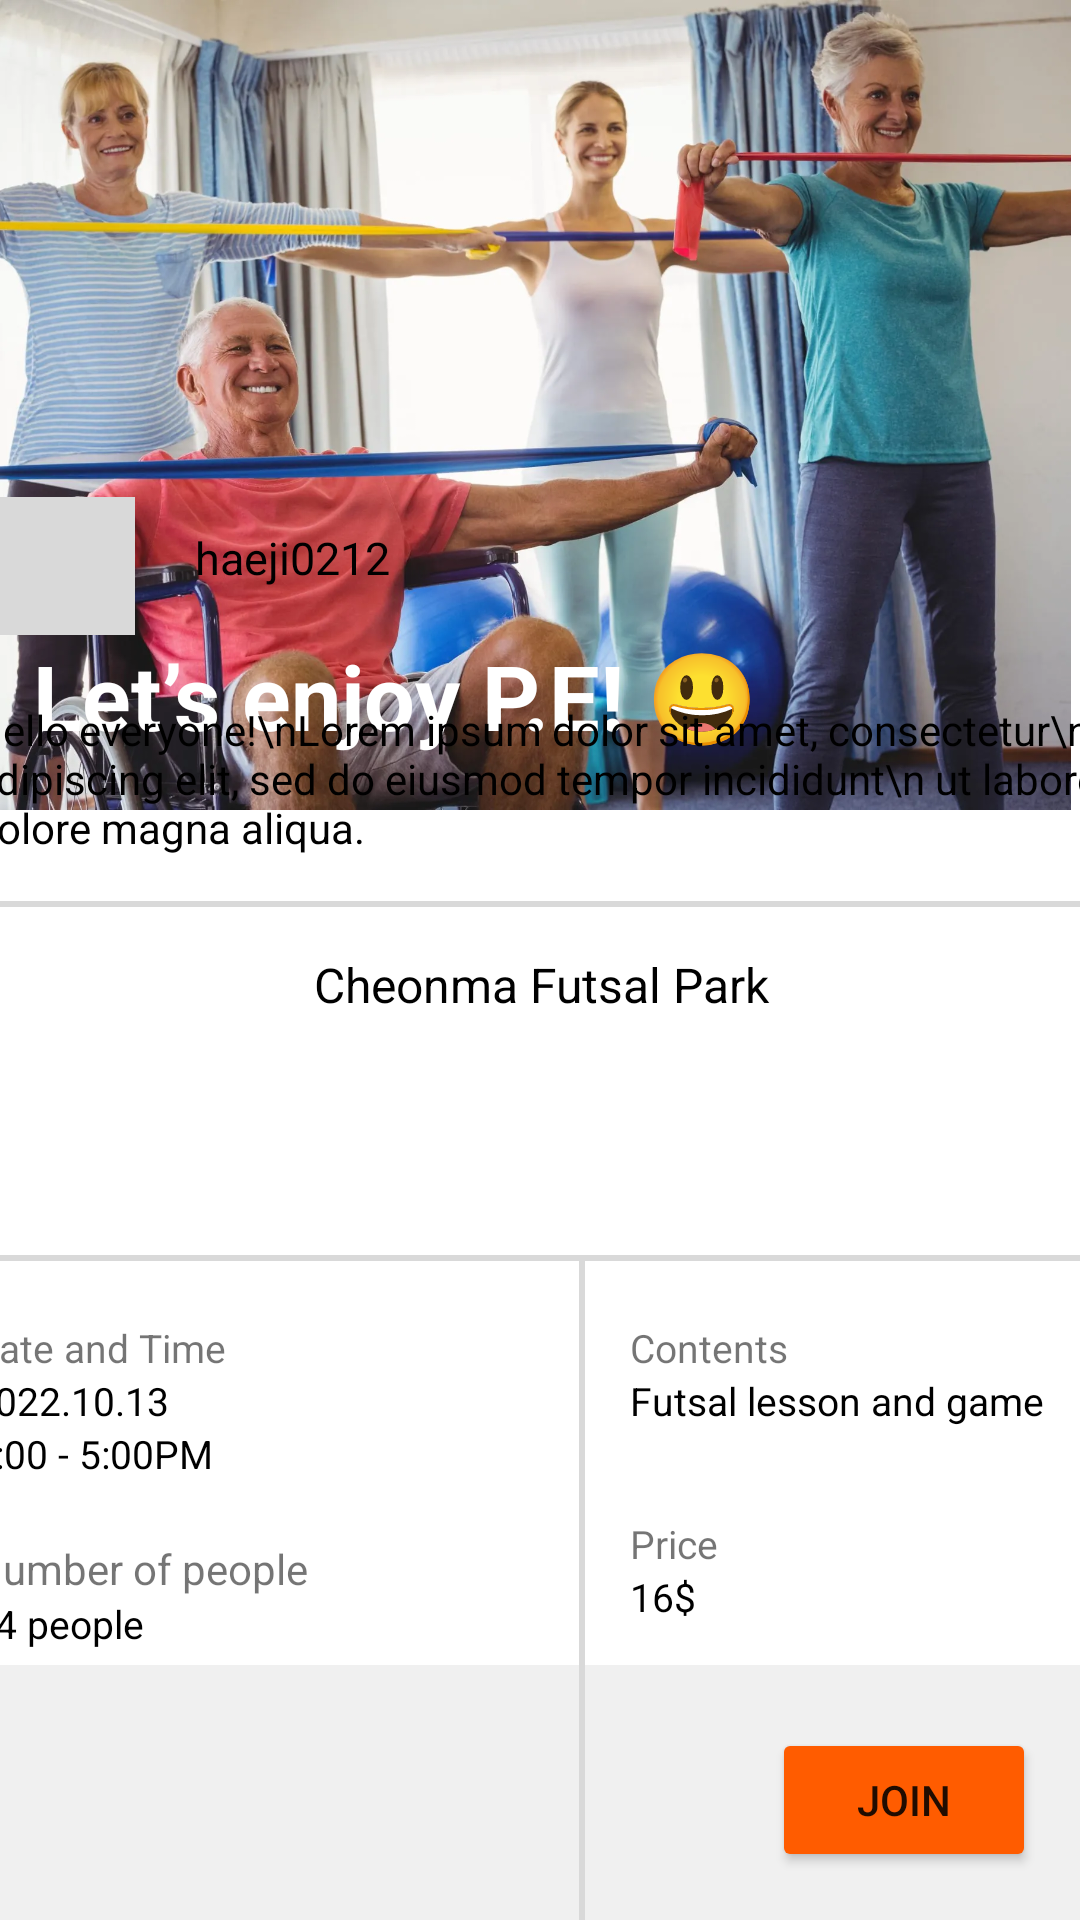

Android layout source for this screen:
<!-- AndroidManifest.xml: application theme Theme.Gdsc_lets -->
<!-- res/layout/activity_social2.xml -->
<?xml version="1.0" encoding="utf-8"?>
<androidx.constraintlayout.widget.ConstraintLayout xmlns:android="http://schemas.android.com/apk/res/android"
    xmlns:app="http://schemas.android.com/apk/res-auto"
    xmlns:tools="http://schemas.android.com/tools"
    android:layout_width="match_parent"
    android:layout_height="match_parent"
    tools:context=".Social2Activity">

    <ImageView
        android:id="@+id/imageView10"
        android:layout_width="412dp"
        android:layout_height="270dp"
        app:layout_constraintBottom_toBottomOf="parent"
        app:layout_constraintEnd_toEndOf="parent"
        app:layout_constraintHorizontal_bias="1.0"
        app:layout_constraintStart_toStartOf="parent"
        app:layout_constraintTop_toTopOf="parent"
        app:layout_constraintVertical_bias="0.0"
        app:srcCompat="@drawable/kakaotalk_20230114_194938526_17" />

    <TextView
        android:id="@+id/textView16"
        android:layout_width="wrap_content"
        android:layout_height="wrap_content"
        android:text="Let’s enjoy P.E! 😃"
        android:textColor="@color/white"
        android:textStyle="bold"
        android:textSize="30dp"
        app:layout_constraintBottom_toBottomOf="@+id/imageView10"
        app:layout_constraintEnd_toEndOf="parent"
        app:layout_constraintHorizontal_bias="0.094"
        app:layout_constraintStart_toStartOf="parent"
        app:layout_constraintTop_toTopOf="@+id/imageView10"
        app:layout_constraintVertical_bias="0.921" />
    <com.google.android.material.appbar.MaterialToolbar
        android:id="@+id/materialToolbar"
        android:layout_width="409dp"
        android:layout_height="85dp"
        android:background="#F0F0F0"
        android:minHeight="?attr/actionBarSize"
        android:theme="?attr/actionBarTheme"
        app:layout_constraintBottom_toBottomOf="parent"
        app:layout_constraintEnd_toEndOf="parent"
        app:layout_constraintStart_toStartOf="parent"
        app:layout_constraintTop_toTopOf="parent"
        app:layout_constraintVertical_bias="1.0"
        tools:ignore="MissingConstraints" />

    <Button
        android:id="@+id/button26"
        android:layout_width="wrap_content"
        android:layout_height="wrap_content"
        android:backgroundTint="#FF5C00"
        android:text="Join"
        app:layout_constraintBottom_toBottomOf="@+id/materialToolbar"
        app:layout_constraintEnd_toEndOf="parent"
        app:layout_constraintHorizontal_bias="0.95"
        app:layout_constraintStart_toStartOf="@+id/materialToolbar"
        app:layout_constraintTop_toTopOf="@+id/materialToolbar"
        app:layout_constraintVertical_bias="0.567" />

    <LinearLayout
        android:layout_width="409dp"
        android:layout_height="534dp"
        android:orientation="vertical"
        app:layout_constraintBottom_toTopOf="@+id/materialToolbar"
        app:layout_constraintEnd_toEndOf="parent"
        app:layout_constraintStart_toStartOf="parent"
        app:layout_constraintTop_toBottomOf="@+id/imageView10">

        <LinearLayout
            android:layout_width="match_parent"
            android:layout_height="88dp"
            android:orientation="horizontal">

            <View
                android:id="@+id/view2"
                android:layout_width="49dp"
                android:layout_height="46dp"
                android:layout_marginLeft="20dp"
                android:layout_marginTop="20dp"
                android:background="#D9D9D9" />

            <TextView
                android:id="@+id/textView22"
                android:layout_width="wrap_content"
                android:layout_height="wrap_content"
                android:layout_marginLeft="20dp"
                android:layout_marginTop="30dp"
                android:layout_weight="1"
                android:text="haeji0212"
                android:textColor="@color/black"
                android:textSize="15dp" />
        </LinearLayout>

        <TextView
            android:layout_marginLeft="15dp"
            android:layout_marginBottom="15dp"
            android:textColor="@color/black"
            android:id="@+id/textView58"
            android:layout_width="match_parent"
            android:layout_height="wrap_content"
            android:text="Hello everyone!\nLorem ipsum dolor sit amet, consectetur\n adipiscing elit, sed do eiusmod tempor incididunt\n ut labore et dolore magna aliqua. " />

        <View
            android:layout_width="match_parent"
            android:layout_height="2dp"
            android:layout_centerInParent="true"
            android:background="#D9D9D9"/>

        <LinearLayout
            android:layout_width="match_parent"
            android:layout_height="116dp"
            android:orientation="horizontal">

            <ImageView
                android:id="@+id/imageView11"
                android:layout_width="237dp"
                android:layout_height="match_parent"
                android:layout_weight="1"
                tools:srcCompat="@tools:sample/avatars" />

            <LinearLayout
                android:layout_width="match_parent"
                android:layout_height="match_parent"
                android:layout_weight="1"
                android:orientation="vertical">

                <TextView
                    android:id="@+id/textView59"
                    android:layout_width="match_parent"
                    android:layout_height="wrap_content"
                    android:layout_marginLeft="10dp"
                    android:layout_marginTop="15dp"
                    android:textColor="@color/black"
                    android:textSize="16dp"
                    android:text="Cheonma Futsal Park " />
            </LinearLayout>

        </LinearLayout>
        <View
            android:layout_width="match_parent"
            android:layout_height="2dp"
            android:layout_centerInParent="true"
            android:background="#D9D9D9"/>

        <LinearLayout
            android:layout_width="match_parent"
            android:layout_height="match_parent"
            android:orientation="horizontal">

            <LinearLayout
                android:layout_width="202dp"
                android:layout_height="match_parent"
                android:orientation="vertical"
                android:layout_marginTop="20dp"
                android:layout_marginLeft="15dp">

                <TextView
                    android:textSize="13dp"
                    android:id="@+id/textView60"
                    android:layout_width="match_parent"
                    android:layout_height="wrap_content"
                    android:text="Date and Time" />

                <TextView
                    android:id="@+id/textView61"
                    android:textSize="13dp"
                    android:textColor="@color/black"
                    android:layout_width="match_parent"
                    android:layout_height="wrap_content"
                    android:text="2022.10.13" />

                <TextView
                    android:id="@+id/textView62"
                    android:textSize="13dp"
                    android:textColor="@color/black"
                    android:layout_width="match_parent"
                    android:layout_height="wrap_content"
                    android:text="3:00 - 5:00PM" />

                <TextView
                    android:id="@+id/textView63"
                    android:layout_width="match_parent"
                    android:layout_height="wrap_content"
                    android:layout_marginTop="20dp"
                    android:text="Number of people"
                    />

                <TextView
                    android:id="@+id/textView64"
                    android:textSize="13dp"
                    android:textColor="@color/black"
                    android:layout_width="match_parent"
                    android:layout_height="wrap_content"
                    android:text="14 people" />


            </LinearLayout>
            <View
                android:layout_width="2dp"
                android:layout_height="match_parent"
                android:layout_centerInParent="true"
                android:background="#D9D9D9"/>

            <LinearLayout
                android:layout_width="match_parent"
                android:layout_height="match_parent"
                android:orientation="vertical"
                android:layout_marginTop="20dp"
                android:layout_marginLeft="15dp">

                <TextView
                    android:id="@+id/textView65"
                    android:textSize="13dp"
                    android:layout_width="match_parent"
                    android:layout_height="wrap_content"
                    android:text="Contents" />

                <TextView
                    android:id="@+id/textView66"
                    android:textSize="13dp"
                    android:textColor="@color/black"
                    android:layout_width="match_parent"
                    android:layout_height="wrap_content"
                    android:text="Futsal lesson and game" />

                <TextView
                    android:layout_marginTop="30dp"
                    android:id="@+id/textView67"
                    android:textSize="13dp"
                    android:layout_width="match_parent"
                    android:layout_height="wrap_content"
                    android:text="Price" />

                <TextView
                    android:id="@+id/textView68"
                    android:textSize="13dp"
                    android:textColor="@color/black"
                    android:layout_width="match_parent"
                    android:layout_height="wrap_content"
                    android:text="16$" />
            </LinearLayout>
        </LinearLayout>
    </LinearLayout>


</androidx.constraintlayout.widget.ConstraintLayout>
<!-- resources referenced by this layout -->
<resources>
  <!-- drawable kakaotalk_20230114_194938526_17: webp bitmap (drawable, 152114 bytes) -->
  <style name="Theme.Gdsc_lets" parent="Theme.MaterialComponents.DayNight.DarkActionBar">
          
          <item name="windowNoTitle">true</item>
          <item name="colorPrimary">@color/purple_500</item>
          <item name="colorPrimaryVariant">@color/purple_700</item>
          <item name="colorOnPrimary">@color/white</item>
          
          <item name="colorSecondary">@color/teal_200</item>
          <item name="colorSecondaryVariant">@color/teal_700</item>
          <item name="colorOnSecondary">@color/black</item>
          
          <item name="android:statusBarColor">?attr/colorPrimaryVariant</item>
          
      </style>
  <!-- not gathered from this repository: default colours our renderer supplied (Android Studio template values) -->
  <color name="purple_500">#FF6200EE</color>
  <color name="purple_700">#FF3700B3</color>
  <color name="teal_200">#FF03DAC5</color>
  <color name="teal_700">#FF018786</color>
  <color name="black">#FF000000</color>
  <color name="white">#FFFFFFFF</color>
</resources>
